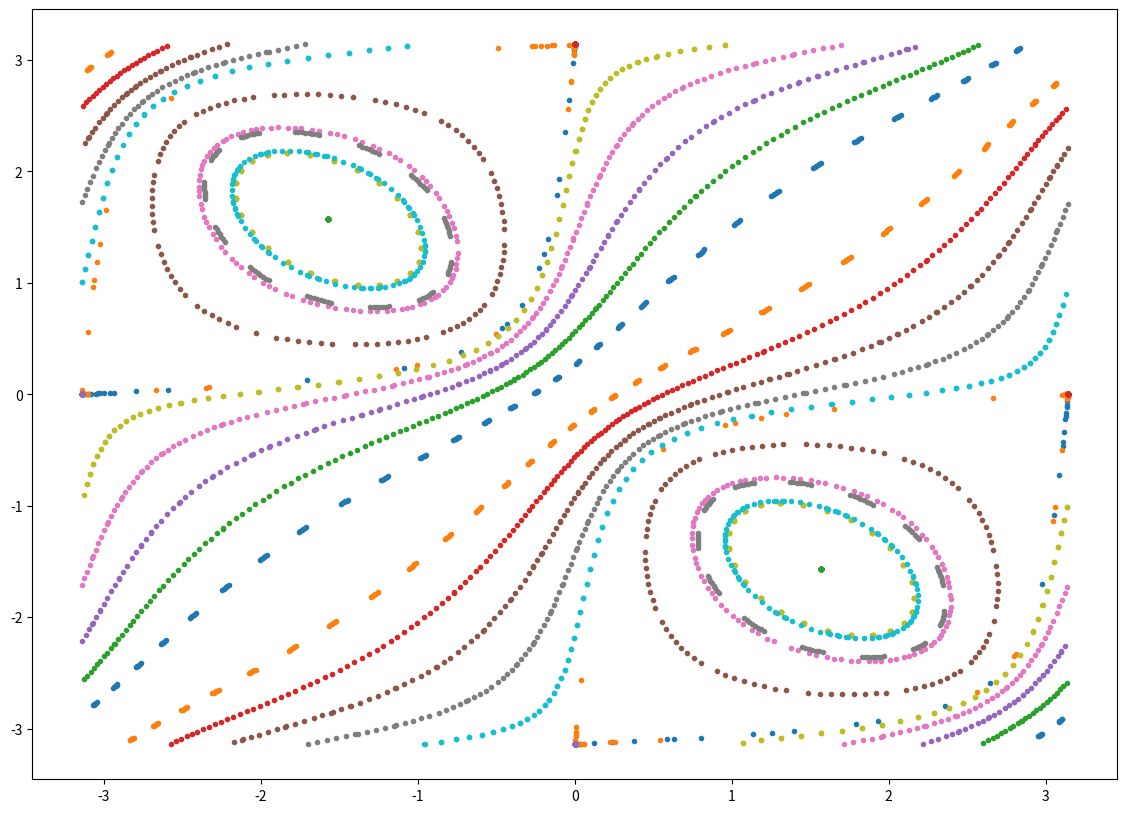

Python code for this plot:
# -*- coding: utf-8 -*-
"""
Created on Fri Nov 24 14:13:52 2023

[redacted]
"""

import numpy as np
import matplotlib.pyplot as plt

fig, ax = plt.subplots(figsize=(14,10))

# Semi major/minor axis
a,b = (2,1)

# Initial conditions: (initial positions, direction wrt horizontal)
thetas_phis = [(np.arctan2(0.5,-np.sqrt(3)/a), np.pi/2),(np.arctan2(0.5,np.sqrt(3)/a),np.pi/2), (np.pi/2, 3*np.pi/2), (0,np.pi), (np.pi,0), (2*np.pi/3, 4*np.pi/3), (2*np.pi/3, 5*np.pi/12), (2*np.pi/3, 7*np.pi/4), (2*np.pi/3, 5*np.pi/3), (2*np.pi/3, 3*np.pi/2), (np.pi, 7*np.pi/12), \
               (np.pi, -7*np.pi/12), (np.pi, 2*np.pi/3), (np.pi, -2*np.pi/3), (np.pi,3*np.pi/4), (np.pi,-3*np.pi/4), (np.pi, 5*np.pi/6), (np.pi, -5*np.pi/6), (np.pi, 11*np.pi/12), (np.pi, -11*np.pi/12)]

# Generating the trajectories for each IC
for theta_phi in thetas_phis:
    theta, phi = theta_phi
    pos = (a * np.cos(theta), b * np.sin(theta))
    
    # Number of trajectories
    steps = 200
    
    Phi = np.zeros((steps,))
    Theta = np.zeros((steps,))
    counter = 0
    while counter < steps:
        Phi[counter] = phi
        Theta[counter] = np.arctan2(pos[1], pos[0])
        
        # Incoming velocity
        v_in = np.array([np.cos(phi), np.sin(phi)])
        
        # Distance to travel for next intersection
        distance = -2 * (pos[0] * v_in[0] / a**2 + pos[1] * v_in[1] / b**2) * (1 / ((v_in[0] / a)**2 + (v_in[1] / b)**2))
        
        # Updating the position
        pos = pos + distance * v_in
        
        # Correcting errors
        e = (pos[0] / a)**2 + (pos[1] / b)**2-1
        if abs(e) < 1e-16:
            x = np.sign(pos[0]) * a * np.sqrt(1 - (pos[1]**2/b**2))
            y = np.sign(pos[1]) * b * np.sqrt(1 - (pos[0]**2 / a**2))
            pos = np.array([x, y])
        
        # Normal
        n = np.array([pos[0] / a**2, pos[1] / b**2]) 
        # Tangent
        t = np.array([pos[1] / b**2, -pos[0] / a**2])
        # Normalising
        n = n / np.linalg.norm(n) 
        t = t / np.linalg.norm(t)
        
        # Outgoing velocity
        v_out = -np.dot(v_in, n) * n + np.dot(v_in, t) * t
        
        phi = np.arctan2(v_out[1], v_out[0])
        counter +=1
    
    # Plotting the Poincaré section for each IC
    ax.scatter(Phi[1:-1], Phi[2:], marker='.')
plt.show()